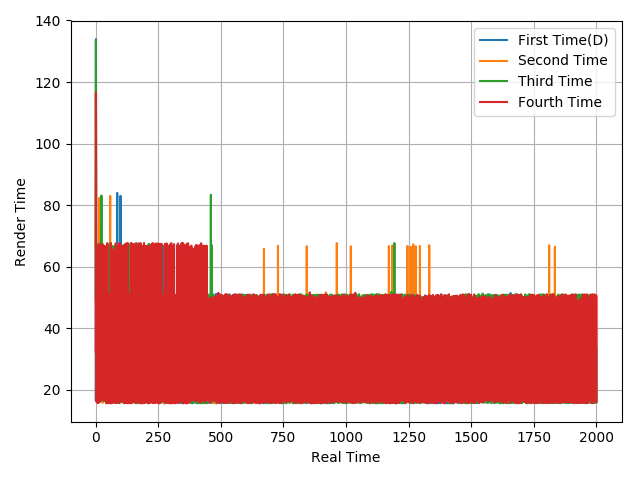

Data behind this chart, as committed beside it:
16.67, 133.92, 49.17, 17.07, 17.16, 50.13, 32.4, 50.04, 33.36, 50.08, 33.32, 16.44, 50.29, 33.36, 16.58, 50.2, 33.31, 16.64, 50.12, 33.33, 16.24, 50.48, 16.64, 50.12
66.41, 117.5, 65.91, 17.57, 33.36, 32.32, 51.01, 33.3, 50.09, 33.29, 50.01, 32.6, 16.65, 49.9, 17.5, 82.38, 33.32, 34.32, 82.43, 17.6, 82.43, 16.96, 67.36, 32.27
49.53, 133.4, 50.18, 16.57, 16.6, 50.59, 49.6, 16.56, 67.24, 16.62, 50.1, 16.6, 49.59, 17.1, 16.67, 49.64, 16.58, 50.45, 16.23, 50.14, 16.55, 50.02, 16.7, 83.13
32.4, 116.6, 67.7, 16.57, 15.99, 50.78, 50.01, 16.65, 66.7, 15.67, 50.22, 17.42, 50.02, 15.81, 50.08, 16.54, 67.56, 49.53, 16.22, 50.94, 65.67, 17.05, 66.3, 17.31
